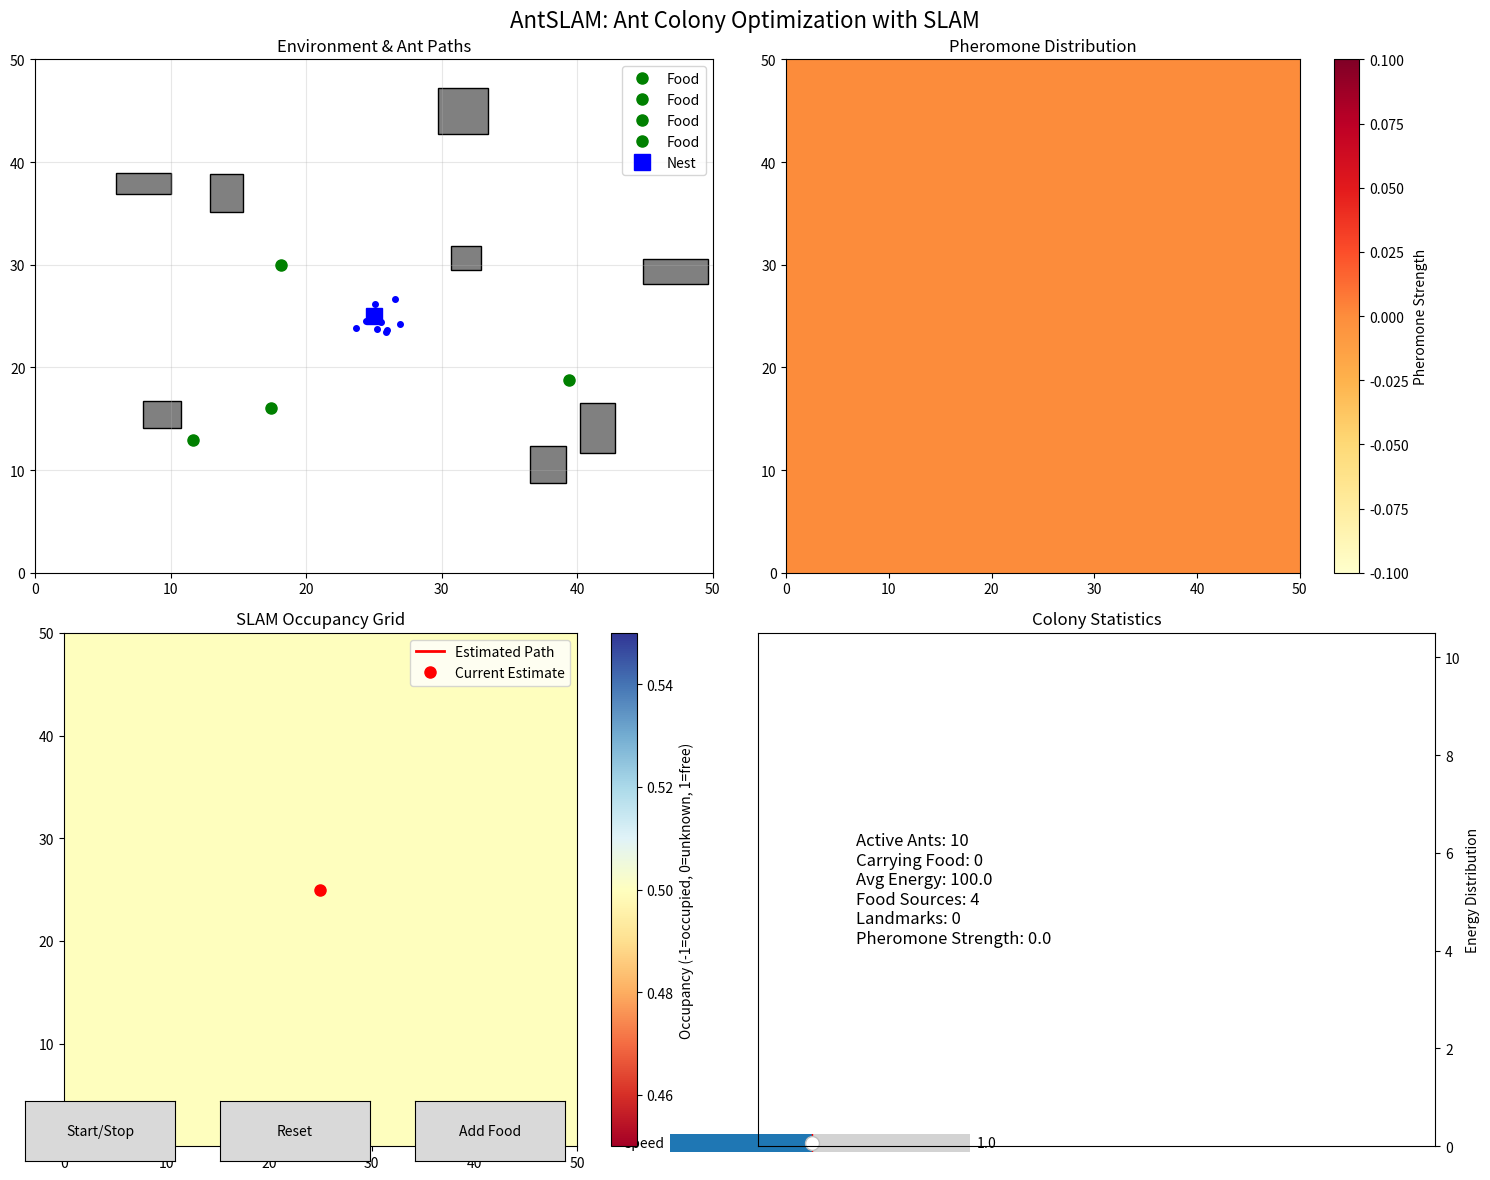

Recreate this plot in Python. (Note: this script raises an exception after producing the figure.)
import numpy as np
import matplotlib.pyplot as plt
import matplotlib.patches as patches
from matplotlib.widgets import Button, Slider
import random
from collections import deque
import math
from dataclasses import dataclass
from typing import List, Tuple, Optional
import time
import pandas as pd

@dataclass
class Point:
    x: float
    y: float
    
    def distance_to(self, other: 'Point') -> float:
        return math.sqrt((self.x - other.x)**2 + (self.y - other.y)**2)

@dataclass
class Landmark:
    position: Point
    id: int
    observed_count: int = 0
    last_observed: float = 0.0

class AntSLAM:
    def __init__(self, width: int = 800, height: int = 600):
        self.width = width
        self.height = height
        self.pheromone_map = PheromoneMap(width, height)
        self.ants = []
        self.obstacles = []
        self.food_sources = []
        self.nest_location = Point(width // 2, height // 2)

        # Metrics tracking
        self.food_collected_history = []
        self.pheromone_level_history = []
        self.time_step = 0

        # Create initial setup
        self.setup_environment()

        # Visualization
        self.fig, self.ax = plt.subplots(figsize=(12, 8))
        self.ax.set_xlim(0, width)
        self.ax.set_ylim(0, height)
        self.ax.set_aspect('equal')
        self.ax.set_title('AntSLAM - Ant Colony Simultaneous Localization and Mapping')

        # Stats window
        self.fig_stats, self.ax_stats = plt.subplots(figsize=(6, 4))
        self.ax_stats.set_title("AntSLAM Metrics")
        self.ax_stats.set_xlabel("Time Step")
        self.ax_stats.set_ylabel("Values")

        # Control variables
        self.running = False
        self.show_pheromones = True
        self.show_paths = True
        self.edit_mode = False

        # Setup UI
        self.setup_ui()

        # Animation
        self.animation = None

    def update(self, frame):
        if not self.running:
            return

        speed_multiplier = self.slider_speed.val
        self.pheromone_map.evaporation_rate = self.slider_evaporation.val

        for ant in self.ants:
            ant.speed = 2.0 * speed_multiplier
            ant.move(self.pheromone_map, self.obstacles, self.food_sources, (self.width, self.height))
            ant.deposit_pheromone(self.pheromone_map)

        self.pheromone_map.evaporate()
        self.update_display()

        # Track metrics
        food_carriers = sum(1 for ant in self.ants if ant.has_food)
        total_pheromones = np.sum(self.pheromone_map.pheromone_grid)
        self.food_collected_history.append(food_carriers)
        self.pheromone_level_history.append(total_pheromones)
        self.time_step += 1

        # Update stats plot
        self.ax_stats.clear()
        self.ax_stats.set_title("AntSLAM Metrics")
        self.ax_stats.set_xlabel("Time Step")
        self.ax_stats.plot(self.food_collected_history, label="Food Carriers", color='green')
        self.ax_stats.plot(self.pheromone_level_history, label="Total Pheromone", color='red')
        self.ax_stats.legend()
        self.fig_stats.canvas.draw()

    def run(self):
        self.update_display()
        plt.show(block=False)  # Show main window non-blocking
        self.fig_stats.show()

    def save_metrics_to_csv(self, filename="ant_slam_data.csv"):
        df = pd.DataFrame({
            "Time Step": range(len(self.food_collected_history)),
            "Food Carriers": self.food_collected_history,
            "Total Pheromone": self.pheromone_level_history
        })
        df.to_csv(filename, index=False)


class Ant:
    def __init__(self, start_pos: Point, ant_id: int):
        self.position = start_pos
        self.id = ant_id
        self.path = [Point(start_pos.x, start_pos.y)]
        self.visited_landmarks = set()
        self.pheromone_trail = []
        self.energy = 100.0
        self.carrying_food = False
        self.exploration_radius = 5.0
        
    def move(self, direction: float, distance: float):
        """Move ant in given direction"""
        new_x = self.position.x + distance * math.cos(direction)
        new_y = self.position.y + distance * math.sin(direction)
        self.position = Point(new_x, new_y)
        self.path.append(Point(new_x, new_y))
        self.energy -= 0.1
        
    def deposit_pheromone(self, strength: float = 1.0):
        """Deposit pheromone at current position"""
        self.pheromone_trail.append({
            'position': Point(self.position.x, self.position.y),
            'strength': strength,
            'timestamp': time.time()
        })

class PheromoneMap:
    def __init__(self, width: int, height: int, resolution: float = 0.5):
        self.width = width
        self.height = height
        self.resolution = resolution
        self.grid_width = int(width / resolution)
        self.grid_height = int(height / resolution)
        self.pheromone_grid = np.zeros((self.grid_height, self.grid_width))
        self.decay_rate = 0.95
        
    def add_pheromone(self, pos: Point, strength: float):
        """Add pheromone at given position"""
        grid_x = int(pos.x / self.resolution)
        grid_y = int(pos.y / self.resolution)
        
        if 0 <= grid_x < self.grid_width and 0 <= grid_y < self.grid_height:
            self.pheromone_grid[grid_y, grid_x] += strength
            
    def get_pheromone_strength(self, pos: Point) -> float:
        """Get pheromone strength at position"""
        grid_x = int(pos.x / self.resolution)
        grid_y = int(pos.y / self.resolution)
        
        if 0 <= grid_x < self.grid_width and 0 <= grid_y < self.grid_height:
            return self.pheromone_grid[grid_y, grid_x]
        return 0.0
        
    def evaporate(self):
        """Evaporate pheromones over time"""
        self.pheromone_grid *= self.decay_rate

class OccupancyGrid:
    def __init__(self, width: int, height: int, resolution: float = 0.2):
        self.width = width
        self.height = height
        self.resolution = resolution
        self.grid_width = int(width / resolution)
        self.grid_height = int(height / resolution)
        # 0 = unknown, 1 = free, -1 = occupied
        self.grid = np.zeros((self.grid_height, self.grid_width))
        
    def update_cell(self, pos: Point, value: int):
        """Update occupancy grid cell"""
        grid_x = int(pos.x / self.resolution)
        grid_y = int(pos.y / self.resolution)
        
        if 0 <= grid_x < self.grid_width and 0 <= grid_y < self.grid_height:
            self.grid[grid_y, grid_x] = value
            
    def is_free(self, pos: Point) -> bool:
        """Check if position is free"""
        grid_x = int(pos.x / self.resolution)
        grid_y = int(pos.y / self.resolution)
        
        if 0 <= grid_x < self.grid_width and 0 <= grid_y < self.grid_height:
            return self.grid[grid_y, grid_x] >= 0
        return False

class AntSLAM:
    def __init__(self, map_width: int = 50, map_height: int = 50):
        self.map_width = map_width
        self.map_height = map_height
        self.ants = []
        self.landmarks = []
        self.obstacles = []
        self.food_sources = []
        self.nest_position = Point(25, 25)
        
        # SLAM components
        self.pheromone_map = PheromoneMap(map_width, map_height)
        self.occupancy_grid = OccupancyGrid(map_width, map_height)
        self.estimated_position = Point(25, 25)
        self.position_history = [Point(25, 25)]
        
        # Visualization
        self.fig, self.axes = plt.subplots(2, 2, figsize=(15, 12))
        self.fig.suptitle('AntSLAM: Ant Colony Optimization with SLAM', fontsize=16)
        
        # Initialize with some obstacles and food sources
        self.create_random_environment()
        self.create_ant_colony(10)
        
        # Interactive elements
        self.setup_interactive_controls()
        
    def create_random_environment(self):
        """Create random obstacles and food sources"""
        # Add obstacles
        for _ in range(8):
            x = random.uniform(5, self.map_width - 5)
            y = random.uniform(5, self.map_height - 5)
            width = random.uniform(2, 5)
            height = random.uniform(2, 5)
            self.obstacles.append({
                'position': Point(x, y),
                'width': width,
                'height': height
            })
            
        # Add food sources
        for _ in range(5):
            x = random.uniform(10, self.map_width - 10)
            y = random.uniform(10, self.map_height - 10)
            # Ensure food is not on obstacles
            valid_position = True
            for obs in self.obstacles:
                if (obs['position'].x <= x <= obs['position'].x + obs['width'] and
                    obs['position'].y <= y <= obs['position'].y + obs['height']):
                    valid_position = False
                    break
            if valid_position:
                self.food_sources.append(Point(x, y))
                
    def create_ant_colony(self, num_ants: int):
        """Create colony of ants"""
        for i in range(num_ants):
            # Start ants near nest with some random offset
            start_x = self.nest_position.x + random.uniform(-2, 2)
            start_y = self.nest_position.y + random.uniform(-2, 2)
            ant = Ant(Point(start_x, start_y), i)
            self.ants.append(ant)
            
    def setup_interactive_controls(self):
        """Setup interactive controls for the visualization"""
        # Add control buttons
        ax_button = plt.axes([0.02, 0.02, 0.1, 0.05])
        self.start_button = Button(ax_button, 'Start/Stop')
        self.start_button.on_clicked(self.toggle_simulation)
        
        ax_reset = plt.axes([0.15, 0.02, 0.1, 0.05])
        self.reset_button = Button(ax_reset, 'Reset')
        self.reset_button.on_clicked(self.reset_simulation)
        
        ax_add_food = plt.axes([0.28, 0.02, 0.1, 0.05])
        self.add_food_button = Button(ax_add_food, 'Add Food')
        self.add_food_button.on_clicked(self.add_food_source)
        
        # Speed slider
        ax_speed = plt.axes([0.45, 0.02, 0.2, 0.03])
        self.speed_slider = Slider(ax_speed, 'Speed', 0.1, 2.0, valinit=1.0)
        
        self.simulation_running = False
        self.speed_factor = 1.0
        
    def toggle_simulation(self, event):
        """Toggle simulation on/off"""
        self.simulation_running = not self.simulation_running
        if self.simulation_running:
            self.run_simulation()
            
    def reset_simulation(self, event):
        """Reset simulation"""
        self.simulation_running = False
        self.ants.clear()
        self.landmarks.clear()
        self.pheromone_map = PheromoneMap(self.map_width, self.map_height)
        self.occupancy_grid = OccupancyGrid(self.map_width, self.map_height)
        self.position_history = [Point(25, 25)]
        self.create_ant_colony(10)
        self.update_visualization()
        
    def add_food_source(self, event):
        """Add food source at random location"""
        x = random.uniform(10, self.map_width - 10)
        y = random.uniform(10, self.map_height - 10)
        self.food_sources.append(Point(x, y))
        self.update_visualization()
        
    def calculate_ant_movement(self, ant: Ant) -> Tuple[float, float]:
        """Calculate ant movement based on pheromone trails and exploration"""
        # If carrying food, return to nest
        if ant.carrying_food:
            dx = self.nest_position.x - ant.position.x
            dy = self.nest_position.y - ant.position.y
            distance = math.sqrt(dx**2 + dy**2)
            if distance > 0:
                return math.atan2(dy, dx), min(1.0, distance)
        
        # Explore for food
        best_direction = random.uniform(0, 2 * math.pi)
        best_score = 0
        
        # Check multiple directions
        for angle in np.linspace(0, 2 * math.pi, 16):
            test_x = ant.position.x + 3 * math.cos(angle)
            test_y = ant.position.y + 3 * math.sin(angle)
            test_pos = Point(test_x, test_y)
            
            # Check if position is valid
            if not self.is_valid_position(test_pos):
                continue
                
            score = 0
            
            # Pheromone attraction
            pheromone_strength = self.pheromone_map.get_pheromone_strength(test_pos)
            score += pheromone_strength * 0.5
            
            # Food attraction
            for food in self.food_sources:
                distance = test_pos.distance_to(food)
                if distance < 5:
                    score += 10 / (distance + 0.1)
                    
            # Exploration bonus (avoid visited areas)
            exploration_bonus = 1.0
            for visited_pos in ant.path[-10:]:  # Check last 10 positions
                if test_pos.distance_to(visited_pos) < 2:
                    exploration_bonus -= 0.1
            score += exploration_bonus
            
            if score > best_score:
                best_score = score
                best_direction = angle
                
        return best_direction, 1.0
        
    def is_valid_position(self, pos: Point) -> bool:
        """Check if position is valid (not in obstacle)"""
        if pos.x < 0 or pos.x >= self.map_width or pos.y < 0 or pos.y >= self.map_height:
            return False
            
        for obs in self.obstacles:
            if (obs['position'].x <= pos.x <= obs['position'].x + obs['width'] and
                obs['position'].y <= pos.y <= obs['position'].y + obs['height']):
                return False
                
        return True
        
    def update_ants(self):
        """Update ant positions and behaviors"""
        for ant in self.ants:
            if ant.energy <= 0:
                continue
                
            # Calculate movement
            direction, distance = self.calculate_ant_movement(ant)
            
            # Move ant
            ant.move(direction, distance)
            
            # Check for food pickup
            if not ant.carrying_food:
                for food in self.food_sources[:]:
                    if ant.position.distance_to(food) < 1.5:
                        ant.carrying_food = True
                        ant.deposit_pheromone(2.0)
                        break
                        
            # Check if returned to nest with food
            if ant.carrying_food and ant.position.distance_to(self.nest_position) < 2:
                ant.carrying_food = False
                ant.energy = 100.0  # Replenish energy
                ant.deposit_pheromone(1.5)
                
            # Deposit pheromone
            if len(ant.path) % 5 == 0:  # Every 5 steps
                strength = 1.0 if ant.carrying_food else 0.3
                ant.deposit_pheromone(strength)
                self.pheromone_map.add_pheromone(ant.position, strength)
                
            # Update occupancy grid
            self.occupancy_grid.update_cell(ant.position, 1)  # Mark as free
            
        # Evaporate pheromones
        self.pheromone_map.evaporate()
        
    def update_slam(self):
        """Update SLAM estimation"""
        # Simple SLAM update based on ant positions
        if self.ants:
            # Use average ant position as rough position estimate
            avg_x = sum(ant.position.x for ant in self.ants) / len(self.ants)
            avg_y = sum(ant.position.y for ant in self.ants) / len(self.ants)
            self.estimated_position = Point(avg_x, avg_y)
            self.position_history.append(Point(avg_x, avg_y))
            
            # Keep history manageable
            if len(self.position_history) > 100:
                self.position_history = self.position_history[-100:]
                
        # Update landmarks based on ant observations
        for ant in self.ants:
            for food in self.food_sources:
                if ant.position.distance_to(food) < 5:
                    # Check if landmark already exists
                    existing_landmark = None
                    for landmark in self.landmarks:
                        if landmark.position.distance_to(food) < 2:
                            existing_landmark = landmark
                            break
                            
                    if existing_landmark:
                        existing_landmark.observed_count += 1
                        existing_landmark.last_observed = time.time()
                    else:
                        new_landmark = Landmark(
                            position=Point(food.x, food.y),
                            id=len(self.landmarks),
                            observed_count=1,
                            last_observed=time.time()
                        )
                        self.landmarks.append(new_landmark)
                        
    def update_visualization(self):
        """Update all visualization plots"""
        for ax in self.axes.flat:
            ax.clear()
            
        # Plot 1: Main environment view
        ax1 = self.axes[0, 0]
        ax1.set_title('Environment & Ant Paths')
        ax1.set_xlim(0, self.map_width)
        ax1.set_ylim(0, self.map_height)
        
        # Draw obstacles
        for obs in self.obstacles:
            rect = patches.Rectangle(
                (obs['position'].x, obs['position'].y),
                obs['width'], obs['height'],
                linewidth=1, edgecolor='black', facecolor='gray'
            )
            ax1.add_patch(rect)
            
        # Draw food sources
        for food in self.food_sources:
            ax1.plot(food.x, food.y, 'go', markersize=8, label='Food')
            
        # Draw nest
        ax1.plot(self.nest_position.x, self.nest_position.y, 'bs', markersize=12, label='Nest')
        
        # Draw ant paths
        colors = plt.cm.tab10(np.linspace(0, 1, len(self.ants)))
        for i, ant in enumerate(self.ants):
            if len(ant.path) > 1:
                path_x = [p.x for p in ant.path]
                path_y = [p.y for p in ant.path]
                ax1.plot(path_x, path_y, color=colors[i], alpha=0.6, linewidth=1)
                
            # Draw ant position
            color = 'red' if ant.carrying_food else 'blue'
            ax1.plot(ant.position.x, ant.position.y, 'o', color=color, markersize=4)
            
        ax1.legend()
        ax1.grid(True, alpha=0.3)
        
        # Plot 2: Pheromone map
        ax2 = self.axes[0, 1]
        ax2.set_title('Pheromone Distribution')
        im = ax2.imshow(self.pheromone_map.pheromone_grid, 
                       cmap='YlOrRd', origin='lower', 
                       extent=[0, self.map_width, 0, self.map_height])
        plt.colorbar(im, ax=ax2, label='Pheromone Strength')
        
        # Plot 3: Occupancy grid (SLAM map)
        ax3 = self.axes[1, 0]
        ax3.set_title('SLAM Occupancy Grid')
        occupancy_display = np.copy(self.occupancy_grid.grid)
        occupancy_display[occupancy_display == 0] = 0.5  # Unknown = gray
        im2 = ax3.imshow(occupancy_display, cmap='RdYlBu', origin='lower',
                        extent=[0, self.map_width, 0, self.map_height])
        plt.colorbar(im2, ax=ax3, label='Occupancy (-1=occupied, 0=unknown, 1=free)')
        
        # Draw estimated position and trajectory
        if self.position_history:
            hist_x = [p.x for p in self.position_history]
            hist_y = [p.y for p in self.position_history]
            ax3.plot(hist_x, hist_y, 'r-', linewidth=2, label='Estimated Path')
            ax3.plot(self.estimated_position.x, self.estimated_position.y, 
                    'ro', markersize=8, label='Current Estimate')
            
        # Draw landmarks
        for landmark in self.landmarks:
            ax3.plot(landmark.position.x, landmark.position.y, 'g^', 
                    markersize=6, label='Landmark' if landmark.id == 0 else '')
            
        ax3.legend()
        
        # Plot 4: Statistics
        ax4 = self.axes[1, 1]
        ax4.set_title('Colony Statistics')
        
        # Ant energy levels
        energies = [ant.energy for ant in self.ants]
        carrying_food = sum(1 for ant in self.ants if ant.carrying_food)
        
        stats_text = f"""
        Active Ants: {len([ant for ant in self.ants if ant.energy > 0])}
        Carrying Food: {carrying_food}
        Avg Energy: {np.mean(energies):.1f}
        Food Sources: {len(self.food_sources)}
        Landmarks: {len(self.landmarks)}
        Pheromone Strength: {np.sum(self.pheromone_map.pheromone_grid):.1f}
        """
        
        ax4.text(0.1, 0.5, stats_text, transform=ax4.transAxes, 
                fontsize=12, verticalalignment='center')
        
        # Energy histogram
        if energies:
            ax4_twin = ax4.twinx()
            ax4_twin.hist(energies, bins=10, alpha=0.7, color='skyblue')
            ax4_twin.set_ylabel('Energy Distribution')
            
        ax4.set_xlim(0, 1)
        ax4.set_ylim(0, 1)
        ax4.axis('off')
        
        plt.tight_layout()
        plt.draw()
        
    def run_simulation(self):
        """Run the main simulation loop"""
        try:
            while self.simulation_running:
                self.speed_factor = self.speed_slider.val
                
                # Update simulation
                self.update_ants()
                self.update_slam()
                
                # Update visualization
                self.update_visualization()
                
                # Control simulation speed
                plt.pause(0.1 / self.speed_factor)
                
        except KeyboardInterrupt:
            self.simulation_running = False
            
    def save_results(self, filename: str = 'antslam_results.npz'):
        """Save simulation results"""
        # Prepare data for saving
        ant_paths = []
        for ant in self.ants:
            path_data = [(p.x, p.y) for p in ant.path]
            ant_paths.append(path_data)
            
        position_history = [(p.x, p.y) for p in self.position_history]
        
        np.savez(filename,
                ant_paths=ant_paths,
                position_history=position_history,
                pheromone_grid=self.pheromone_map.pheromone_grid,
                occupancy_grid=self.occupancy_grid.grid,
                food_sources=[(f.x, f.y) for f in self.food_sources],
                obstacles=self.obstacles)
        
        print(f"Results saved to {filename}")

def main():
    """Main function to run AntSLAM simulation"""
    print("AntSLAM: Ant Colony Optimization with SLAM")
    print("Controls:")
    print("- Start/Stop: Toggle simulation")
    print("- Reset: Reset simulation")
    print("- Add Food: Add random food source")
    print("- Speed slider: Control simulation speed")
    print("- Close window to exit")
    
    # Create and run simulation
    slam = AntSLAM(map_width=50, map_height=50)
    slam.update_visualization()
    
    # Show plot
    plt.show()
    
    # Save results when done
    slam.save_results()

if __name__ == "__main__":
    main()